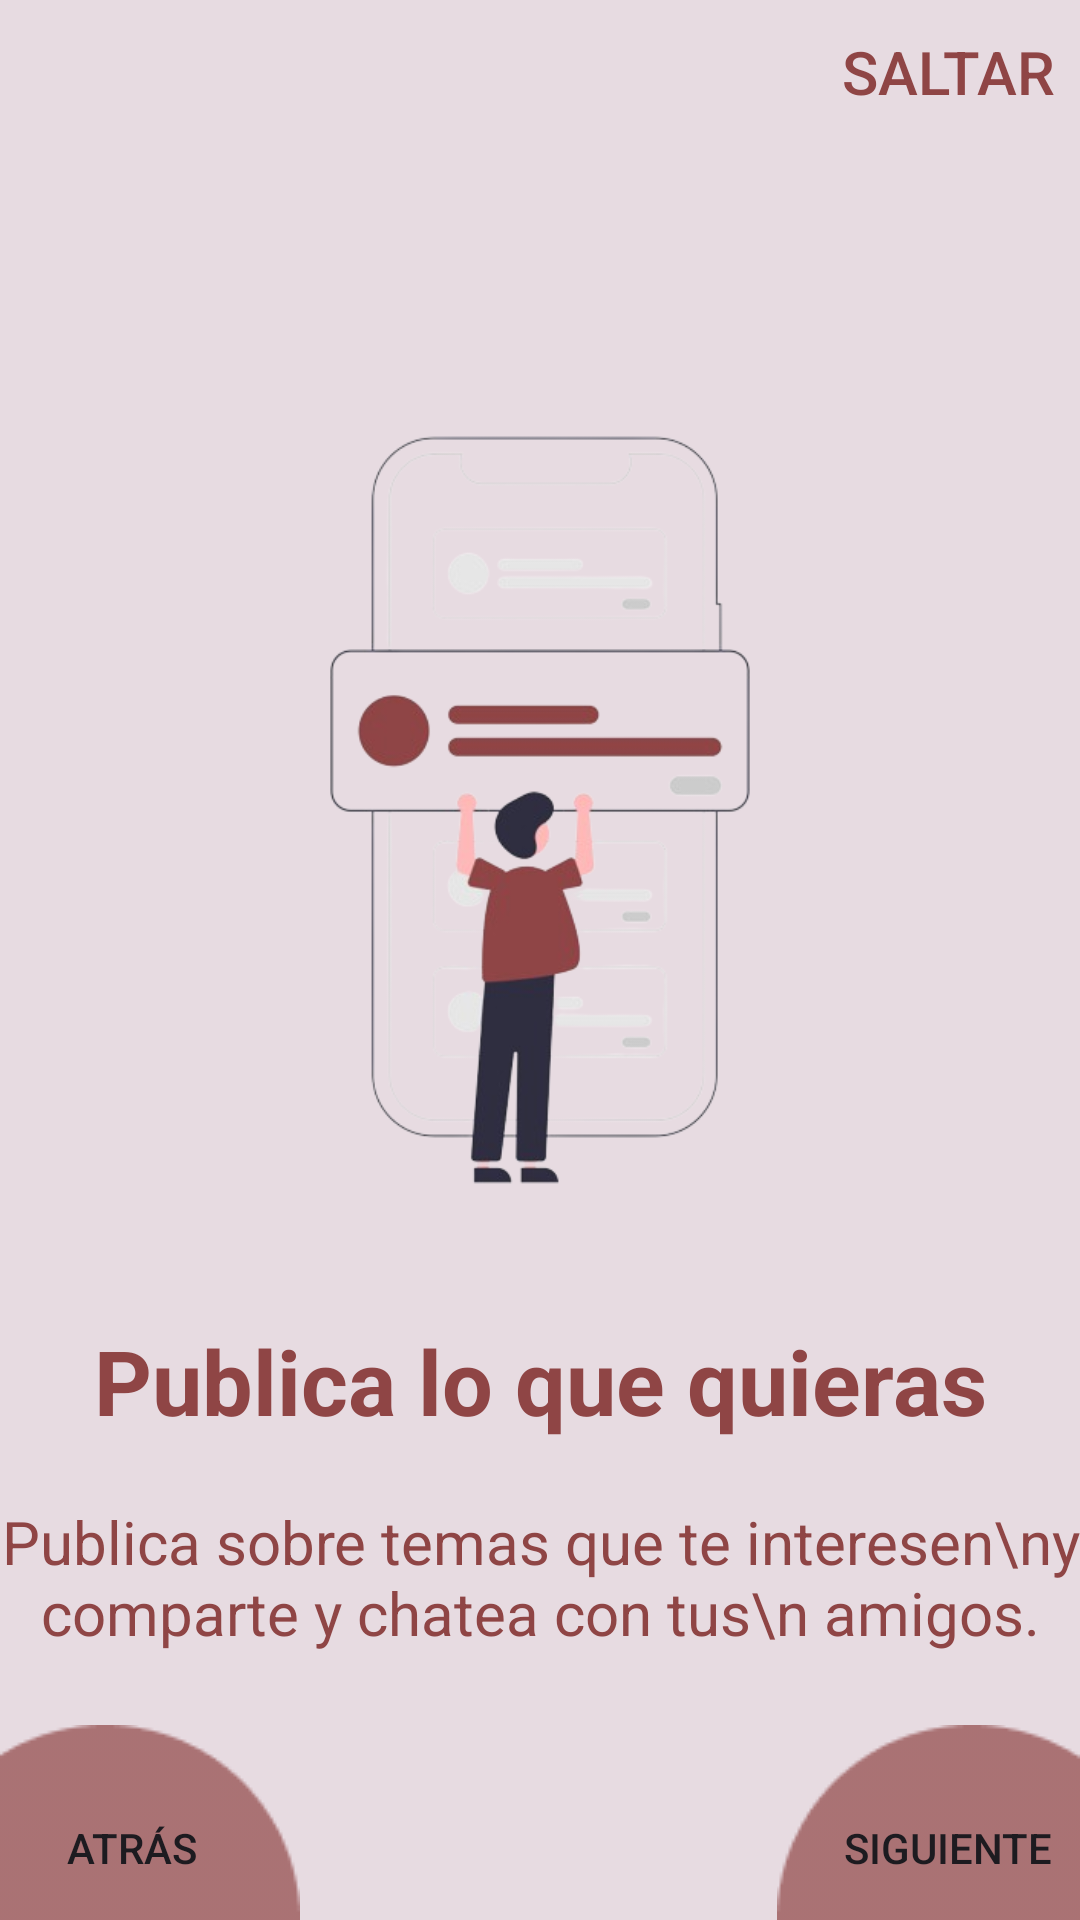

Reconstruct the res/layout file that produces this screen, plus the resources it refers to.
<!-- AndroidManifest.xml: application theme Theme.UniLink -->
<!-- res/layout/fragment_second_o_b_s.xml -->
<?xml version="1.0" encoding="utf-8"?>
<androidx.constraintlayout.widget.ConstraintLayout xmlns:android="http://schemas.android.com/apk/res/android"
    xmlns:tools="http://schemas.android.com/tools"
    android:layout_width="match_parent"
    android:layout_height="match_parent"
    xmlns:app="http://schemas.android.com/apk/res-auto"
    tools:context=".ui.onboarding.screens.SecondOBSFragment">

    <Button
        android:id="@+id/skipButton"
        android:layout_width="wrap_content"
        android:layout_height="wrap_content"
        android:background="#00000000"
        android:text="Saltar"
        android:textColor="@color/rojo1"
        android:textSize="20sp"
        app:layout_constraintEnd_toEndOf="parent"
        app:layout_constraintTop_toTopOf="parent" />

    <ImageView
        android:id="@+id/imageView"
        android:layout_width="300dp"
        android:layout_height="300dp"
        android:layout_marginTop="120dp"
        android:src="@drawable/image2"
        app:layout_constraintEnd_toEndOf="parent"
        app:layout_constraintStart_toStartOf="parent"
        app:layout_constraintTop_toTopOf="parent" />

    <TextView
        android:id="@+id/textView"
        android:layout_width="wrap_content"
        android:layout_height="wrap_content"
        android:layout_marginTop="20dp"
        android:text="Publica lo que quieras"
        android:textColor="@color/rojo1"
        android:textStyle="bold"
        android:textSize="30sp"
        app:layout_constraintEnd_toEndOf="parent"
        app:layout_constraintStart_toStartOf="parent"
        app:layout_constraintTop_toBottomOf="@+id/imageView" />

    <TextView
        android:id="@+id/textView2"
        android:layout_width="wrap_content"
        android:layout_height="wrap_content"
        android:textAlignment="center"
        android:layout_marginTop="20dp"
        android:text="Publica sobre temas que te interesen\ny comparte y chatea con tus\n amigos."
        android:textColor="@color/rojo1"
        android:textSize="20sp"
        app:layout_constraintEnd_toEndOf="parent"
        app:layout_constraintStart_toStartOf="parent"
        app:layout_constraintTop_toBottomOf="@+id/textView" />


    <ImageView
        android:id="@+id/ellipse1"
        android:layout_width="wrap_content"
        android:layout_height="wrap_content"
        android:src="@drawable/ellipse1"
        app:layout_constraintBottom_toBottomOf="parent"
        app:layout_constraintStart_toStartOf="parent" />

    <ImageView
        android:id="@+id/ellipse2"
        android:layout_width="wrap_content"
        android:layout_height="wrap_content"
        android:src="@drawable/ellipse2"
        app:layout_constraintBottom_toBottomOf="parent"
        app:layout_constraintEnd_toEndOf="parent" />

    <Button
        android:id="@+id/backbtn"
        android:layout_width="wrap_content"
        android:layout_height="wrap_content"
        android:background="#00000000"
        android:text="Atrás"
        app:layout_constraintBottom_toBottomOf="parent"
        app:layout_constraintStart_toStartOf="parent" />

    <Button
        android:id="@+id/nextbtn"
        android:layout_width="wrap_content"
        android:layout_height="wrap_content"
        android:background="#00000000"
        android:text="Siguiente"
        app:layout_constraintBottom_toBottomOf="parent"
        app:layout_constraintEnd_toEndOf="@+id/ellipse2" />

</androidx.constraintlayout.widget.ConstraintLayout>
<!-- resources referenced by this layout -->
<resources>
  <color name="rojo1">#8f4545</color>
  <!-- drawable ellipse1: png bitmap (drawable, 969 bytes) -->
  <!-- drawable ellipse2: png bitmap (drawable, 929 bytes) -->
  <!-- drawable image2: png bitmap (drawable, 77054 bytes) -->
  <style name="Theme.UniLink" parent="Base.Theme.UniLink">
          
          <item name="android:statusBarColor">#FF0000</item>
          <item name="android:windowBackground">@color/rojo_claro</item>
      </style>
  <style name="Base.Theme.UniLink" parent="Theme.Material3.DayNight.NoActionBar">
          
          
  
      </style>
  <color name="rojo_claro">#e7dbe1</color>
</resources>
